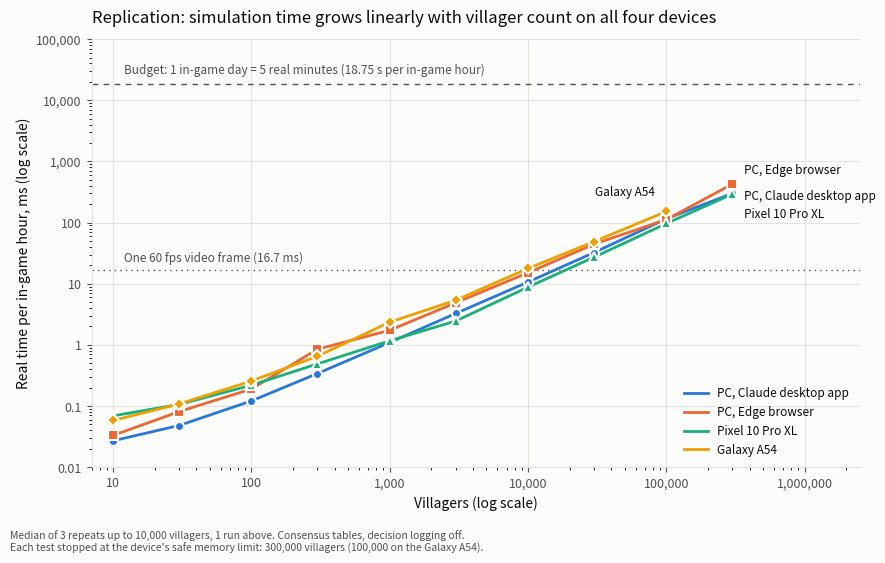

This figure's Python source: (Note: this script raises an exception after producing the figure.)
import matplotlib
matplotlib.use('Agg')
import matplotlib.pyplot as plt
from matplotlib.ticker import FuncFormatter
D = {
 'PC, Claude desktop app': [(10, 0.027), (30, 0.048), (100, 0.121), (300, 0.34), (1000, 1.094), (3000, 3.265), (10000, 10.673), (30000, 32.385), (100000, 115.581), (300000, 300.25)],
 'PC, Edge browser': [(10, 0.033), (30, 0.081), (100, 0.19), (300, 0.848), (1000, 1.731), (3000, 4.89), (10000, 15.133), (30000, 44.459), (100000, 112.15), (300000, 426.85)],
 'Pixel 10 Pro XL': [(10, 0.069), (30, 0.106), (100, 0.219), (300, 0.488), (1000, 1.167), (3000, 2.456), (10000, 8.815), (30000, 27.163), (100000, 96.737), (300000, 292.583)],
 'Galaxy A54': [(10, 0.058), (30, 0.108), (100, 0.256), (300, 0.652), (1000, 2.35), (3000, 5.375), (10000, 17.794), (30000, 48.8), (100000, 152.18)],
}
COL = ['#2a78d6', '#eb6834', '#1baf7a', '#eda100']
MK = ['o', 's', '^', 'D']
INK, MUTED, GRID, SURF = '#0b0b0b', '#52514e', '#e4e2dc', '#fcfcfb'
fig, ax = plt.subplots(figsize=(9, 5.6), dpi=200)
fig.patch.set_facecolor(SURF); ax.set_facecolor(SURF)
ax.set_xscale('log'); ax.set_yscale('log')
budget = 18750
ax.axhline(budget, color=MUTED, lw=1, ls=(0, (4, 4)), zorder=1)
ax.text(12, budget * 1.3, 'Budget: 1 in-game day = 5 real minutes (18.75 s per in-game hour)', color=MUTED, fontsize=8.5, va='bottom')
ax.axhline(16.7, color=MUTED, lw=1, ls=(0, (1, 3)), zorder=1)
ax.text(12, 16.7 * 1.25, 'One 60 fps video frame (16.7 ms)', color=MUTED, fontsize=8.5, va='bottom')
for (name, pts), c, m in zip(D.items(), COL, MK):
    x, y = zip(*pts)
    ax.plot(x, y, color=c, lw=2, zorder=3, label=name)
    ax.plot(x, y, ls='none', marker=m, ms=6.5, mfc=c, mec=SURF, mew=1.5, zorder=4)
# direct labels at the last point, offset to avoid collisions
offs = {'PC, Claude desktop app': (8, -2), 'PC, Edge browser': (8, 10), 'Pixel 10 Pro XL': (8, -14), 'Galaxy A54': (-8, 14)}
for name, pts in D.items():
    ax.annotate(name, pts[-1], xytext=offs[name], textcoords='offset points', fontsize=8.5, color=INK, va='center', ha='right' if offs[name][0] < 0 else 'left')
ax.set_xlim(7, 2.5e6); ax.set_ylim(0.01, 1e5)
ax.xaxis.set_major_formatter(FuncFormatter(lambda v, _: f'{int(v):,}' if v >= 1 else ''))
ax.yaxis.set_major_formatter(FuncFormatter(lambda v, _: (f'{v:,.0f}' if v >= 1 else f'{v:g}')))
ax.grid(True, which='major', color=GRID, lw=0.8); ax.set_axisbelow(True)
for s in ['top', 'right']: ax.spines[s].set_visible(False)
for s in ['left', 'bottom']: ax.spines[s].set_color(GRID)
ax.tick_params(colors=MUTED, labelsize=9)
ax.set_xlabel('Villagers (log scale)', color=INK, fontsize=10)
ax.set_ylabel('Real time per in-game hour, ms (log scale)', color=INK, fontsize=10)
ax.set_title('Replication: simulation time grows linearly with villager count on all four devices', color=INK, fontsize=12, loc='left', pad=12)
leg = ax.legend(loc='lower right', frameon=False, fontsize=8.5, labelcolor=INK)
fig.text(0.01, 0.005, 'Median of 3 repeats up to 10,000 villagers, 1 run above. Consensus tables, decision logging off.\nEach test stopped at the device\'s safe memory limit: 300,000 villagers (100,000 on the Galaxy A54).', fontsize=7.5, color=MUTED)
fig.tight_layout(rect=(0, 0.05, 1, 1))
fig.savefig('figures/fig_speed_scaling_replication.png', facecolor=SURF)
fig.savefig('figures/fig_speed_scaling_replication.svg', facecolor=SURF)
